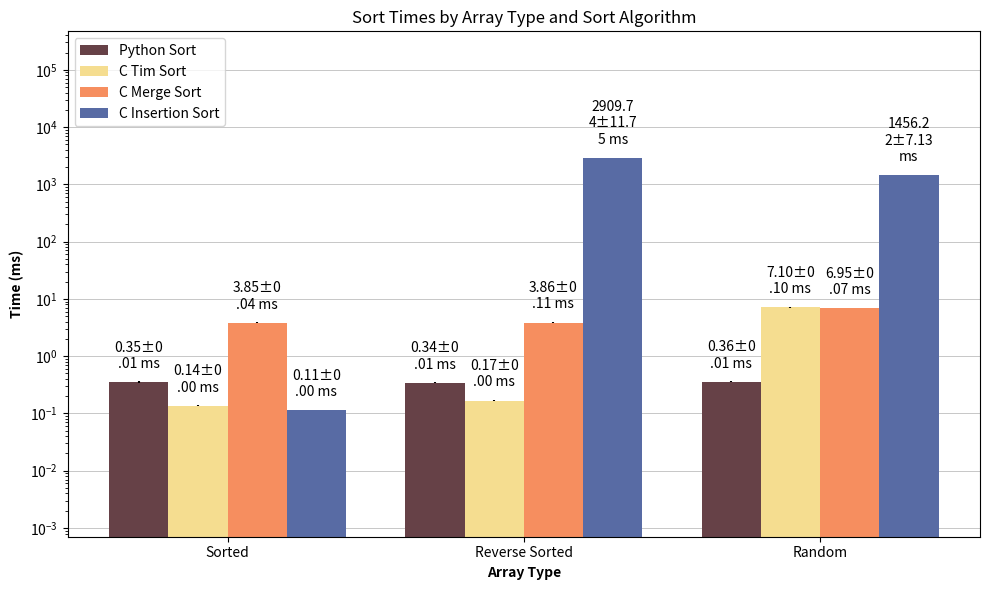

Reproduce this figure in Python.
import numpy as np
import matplotlib.pyplot as plt
import textwrap
from matplotlib.ticker import LogLocator

pysort_sorted_array = [0.3597736358642578, 0.3762245178222656, 0.3972053527832031, 0.3573894500732422, 0.34999847412109375, 0.34427642822265625, 0.3533363342285156, 0.3535747528076172, 0.36334991455078125, 0.3452301025390625, 0.35071372985839844, 0.3535747528076172, 0.3428459167480469, 0.35762786865234375, 0.3666877746582031, 0.3554821014404297, 0.34999847412109375, 0.3376007080078125, 0.34117698669433594, 0.3654956817626953, 0.3612041473388672, 0.34546852111816406, 0.3421306610107422, 0.34427642822265625, 0.3647804260253906, 0.35643577575683594, 0.3571510314941406, 0.3485679626464844, 0.3635883331298828, 0.35381317138671875, 0.3466606140136719, 0.3459453582763672]

pysort_rev_sort_array = [0.3533363342285156, 0.3497600555419922, 0.34236907958984375, 0.34999847412109375, 0.3418922424316406, 0.34809112548828125, 0.3654956817626953, 0.3478527069091797, 0.34809112548828125, 0.33855438232421875, 0.3418922424316406, 0.34427642822265625, 0.33783912658691406, 0.3371238708496094, 0.33664703369140625, 0.34618377685546875, 0.34427642822265625, 0.3402233123779297, 0.3428459167480469, 0.33974647521972656, 0.34499168395996094, 0.3364086151123047, 0.3457069396972656, 0.34236907958984375, 0.33974647521972656, 0.3428459167480469, 0.3485679626464844, 0.3514289855957031, 0.3485679626464844, 0.3447532653808594, 0.3407001495361328, 0.3509521484375]

pysort_random_array = [0.3535747528076172, 0.3516674041748047, 0.3573894500732422, 0.3521442413330078, 0.35452842712402344, 0.3533363342285156, 0.3521442413330078, 0.35691261291503906, 0.3685951232910156, 0.35643577575683594, 0.3600120544433594, 0.35572052001953125, 0.35190582275390625, 0.3726482391357422, 0.3650188446044922, 0.3578662872314453, 0.3566741943359375, 0.35858154296875, 0.36716461181640625, 0.3561973571777344, 0.35309791564941406, 0.3540515899658203, 0.35119056701660156, 0.35953521728515625, 0.3559589385986328, 0.3509521484375, 0.3592967987060547, 0.3552436828613281, 0.3542900085449219, 0.35572052001953125, 0.3688335418701172, 0.3707408905029297]


tim_sorted_array =[0.135900, 0.131900, 0.136500, 0.137200, 0.150800, 0.136700, 0.136400, 0.149600, 0.136600, 0.142200, 0.132600, 0.136900, 0.136600, 0.136400, 0.135900, 0.136900, 0.137000, 0.136700, 0.136700, 0.136600, 0.136200, 0.136200, 0.136000, 0.136000, 0.136500, 0.136100, 0.136000, 0.135900, 0.132400, 0.136100, 0.131100, 0.135900]

tim_rev_sort_array = [0.167700, 0.167500, 0.166900, 0.167300, 0.167400, 0.167300, 0.174500, 0.167700, 0.167300, 0.167000, 0.166900, 0.167400, 0.166900, 0.167000, 0.166800, 0.166800, 0.166800, 0.166800, 0.167300, 0.170300, 0.165900, 0.165700, 0.166100, 0.170500, 0.166000, 0.166200, 0.166000, 0.171200, 0.167400, 0.168400, 0.168300, 0.167200]

tim_random_array = [7.049800, 7.561700, 7.048700, 7.054500, 6.982700, 7.257900, 6.998700, 7.075700, 6.998400, 7.064900, 7.156200, 7.033000, 7.111200, 7.126300, 7.043200, 7.120000, 7.048600, 7.146000, 7.028600, 7.114300, 7.062400, 7.113300, 7.083700, 7.187500, 7.122100, 7.113300, 7.071500, 7.069400, 7.191000, 7.031000, 7.045900, 7.021300]

merge_sorted_array =[3.806500, 3.825300, 3.903800, 3.814300, 3.845000, 3.841100, 3.834800, 3.839600, 3.823700, 3.849700, 3.852100, 3.920200, 3.819800, 3.872700, 3.849500, 3.897000, 3.892500, 3.848100, 3.814000, 3.897800, 3.850900, 3.823700, 3.798200, 3.820300, 3.821600, 3.810100, 3.819000, 3.987500, 3.828500, 3.808700, 3.781300, 3.856400]

merge_rev_sort_array = [3.890100, 4.272500, 3.756900, 3.857500, 3.839200, 3.820100, 3.808400, 3.777800, 3.810500, 4.282900, 3.902800, 3.821000, 3.857300, 3.841600, 3.826800, 3.854500, 3.832200, 3.803000, 3.905000, 3.806800, 3.842500, 3.797200, 3.872800, 3.879100, 3.830900, 3.801300, 3.852700, 3.806300, 3.816500, 3.804400, 3.852700, 3.809500]

merge_random_array = [6.910200, 6.934300, 7.045000, 6.906500, 6.931000, 6.938700, 6.977100, 6.905200, 6.915700, 7.074800, 7.220400, 6.941300, 6.897500, 6.929600, 7.019600, 7.055400, 6.933700, 6.886500, 6.929100, 6.889100, 6.970300, 6.918100, 6.989300, 6.890200, 6.978100, 6.924800, 6.922900, 6.908000, 6.928000, 7.038000, 6.915000, 6.921400]

insertion_sorted_array =[0.113500, 0.113300, 0.113400, 0.118100, 0.114200, 0.114000, 0.114100, 0.114100, 0.114500, 0.118200, 0.114000, 0.114200, 0.114100, 0.114000, 0.117600, 0.114100, 0.114000, 0.114100, 0.114000, 0.114100, 0.118700, 0.114000, 0.114100, 0.114000, 0.114100, 0.114100, 0.114200, 0.114100, 0.114100, 0.114000, 0.114000, 0.119800]

insertion_rev_sort_array = [2903.804100, 2906.046000, 2887.440100, 2906.567800, 2923.457100, 2891.270400, 2904.349000, 2907.429300, 2908.061300, 2897.125900, 2902.056900, 2907.312300, 2915.082300, 2900.143100, 2908.600900, 2912.958300, 2893.540600, 2900.206400, 2919.883100, 2924.844900, 2918.956900, 2904.944400, 2916.460600, 2902.321500, 2928.602000, 2925.750100, 2921.396100, 2910.620300, 2893.219800, 2909.548700, 2940.139200, 2919.661700]

insertion_random_array = [1454.666100, 1446.270300, 1461.054100, 1454.153700, 1454.203700, 1455.004300, 1459.403900, 1463.500000, 1462.761700, 1469.455400, 1465.414300, 1463.570100, 1453.514100, 1449.975000, 1448.871700, 1448.102800, 1459.917100, 1455.108600, 1448.544700, 1463.500900, 1458.828600, 1452.458400, 1459.951200, 1451.425600, 1439.260300, 1450.511100, 1451.656100, 1458.943900, 1467.928300, 1457.654600, 1445.852500, 1467.533300]

# one graph
tim_sorted_meantime = np.mean(tim_sorted_array)
tim_sorted_deviation = np.std(tim_sorted_array)
tim_rev_sort_meantime = np.mean(tim_rev_sort_array)
tim_rev_sort_deviation = np.std(tim_rev_sort_array)
tim_random_meantime = np.mean(tim_random_array)
tim_random_deviation = np.std(tim_random_array)


# 2nd graph
merge_sorted_meantime = np.mean(merge_sorted_array)
merge_sorted_deviation = np.std(merge_sorted_array)
merge_rev_sort_meantime = np.mean(merge_rev_sort_array)
merge_rev_sort_deviation = np.std(merge_rev_sort_array)
merge_random_meantime = np.mean(merge_random_array)
merge_random_deviation = np.std(merge_random_array)


# 3rd graph
insertion_sorted_meantime = np.mean(insertion_sorted_array)
insertion_sorted_deviation = np.std(insertion_sorted_array)
insertion_rev_sort_meantime = np.mean(insertion_rev_sort_array)
insertion_rev_sort_deviation = np.std(insertion_rev_sort_array)
insertion_random_meantime = np.mean(insertion_random_array)
insertion_random_deviation = np.std(insertion_random_array)

# 4th graph
pysort_sorted_meantime = np.mean(pysort_sorted_array)
pysort_sorted_deviation = np.std(pysort_sorted_array)
pysort_rev_sort_meantime = np.mean(pysort_rev_sort_array)
pysort_rev_sort_deviation = np.std(pysort_rev_sort_array)
pysort_random_meantime = np.mean(pysort_random_array)
pysort_random_deviation = np.std(pysort_random_array)


print(f"tim_sorted_meantime: {tim_sorted_meantime}, tim_sorted_deviation: {tim_sorted_deviation}")
print(f"tim_rev_sort_meantime: {tim_rev_sort_meantime}, tim_rev_sort_deviation: {tim_rev_sort_deviation}")
print(f"tim_random_meantime: {tim_random_meantime}, tim_random_deviation: {tim_random_deviation}")
print(f"merge_sorted_meantime: {merge_sorted_meantime}, merge_sorted_deviation: {merge_sorted_deviation}")
print(f"merge_rev_sort_meantime: {merge_rev_sort_meantime}, merge_rev_sort_deviation: {merge_rev_sort_deviation}")
print(f"merge_random_meantime: {merge_random_meantime}, merge_random_deviation: {merge_random_deviation}")
print(f"insertion_sorted_meantime: {insertion_sorted_meantime}, insertion_sorted_deviation: {insertion_sorted_deviation}")
print(f"insertion_rev_sort_meantime: {insertion_rev_sort_meantime}, insertion_rev_sort_deviation: {insertion_rev_sort_deviation}")
print(f"insertion_random_meantime: {insertion_random_meantime}, insertion_random_deviation: {insertion_random_deviation}")

c1 = '#F5DD90'
c2 = '#F68E5F'
c3 = '#586BA4'
c4 = '#F76C5E'
c_out = '#664147'
labels = ['Sorted', 'Reverse Sorted', 'Random']

pysort_means = [pysort_sorted_meantime, pysort_rev_sort_meantime, pysort_random_meantime]
pysort_devs = [pysort_sorted_deviation, pysort_rev_sort_deviation, pysort_random_deviation]

tim_means = [tim_sorted_meantime, tim_rev_sort_meantime, tim_random_meantime]
tim_devs = [tim_sorted_deviation, tim_rev_sort_deviation, tim_random_deviation]

merge_means = [merge_sorted_meantime, merge_rev_sort_meantime, merge_random_meantime]
merge_devs = [merge_sorted_deviation, merge_rev_sort_deviation, merge_random_deviation]

insertion_means = [insertion_sorted_meantime, insertion_rev_sort_meantime, insertion_random_meantime]
insertion_devs = [insertion_sorted_deviation, insertion_rev_sort_deviation, insertion_random_deviation]

x = np.arange(len(labels))  # the label locations
width = 0.2  # the width of the bars
fig, ax = plt.subplots(figsize=(10, 6))  # Keep your desired figsize

# Move grid lines to the back and add evenly spaced horizontal lines
ax.set_axisbelow(True)  # Move the grid lines to the back
ax.yaxis.grid(True, linestyle='solid', linewidth=0.5)
ax.yaxis.set_major_locator(LogLocator(base=10, numticks=5))

fig.subplots_adjust(hspace=0.5)  # Adjust the top padding (value < 1)
rects1 = ax.bar(x - 1.5 * width, pysort_means, width, yerr=pysort_devs, label='Python Sort', color=c_out)
rects2 = ax.bar(x - 0.5 * width, tim_means, width, yerr=tim_devs, label='C Tim Sort', color=c1)
rects3 = ax.bar(x + 0.5 * width, merge_means, width, yerr=merge_devs, label='C Merge Sort', color=c2)
rects4 = ax.bar(x + 1.5 * width, insertion_means, width, yerr=insertion_devs, label='C Insertion Sort', color=c3)

# Add some text for labels, title and custom x-axis tick labels, etc.
ax.set_xlabel('Array Type', fontweight='bold')
ax.set_ylabel('Time (ms)', fontweight='bold')
ax.set_title('Sort Times by Array Type and Sort Algorithm')
ax.set_xticks(x)
ax.set_xticklabels(labels)
ax.set_yscale('log')
ax.legend()

ax.margins(y=0.5)  # Add margin to the top (and bottom) of the graph

# Function to add annotations with standard deviation margins and wrap text to fit bar width
def autolabel(rects, std_devs):
    """Attach a text label above each bar in *rects*, displaying its height with standard deviation."""
    for rect, std_dev in zip(rects, std_devs):
        height = rect.get_height()
        label = f'{height:.2f}±{std_dev:.2f} ms'
        wrapped_label = '\n'.join(textwrap.wrap(label, width=6))
        ax.annotate(wrapped_label,
                    xy=(rect.get_x() + rect.get_width() / 2, height),
                    xytext=(0, 8),  # Offset to avoid clipping
                    textcoords="offset points",
                    ha='center', va='bottom')

autolabel(rects1, pysort_devs)
autolabel(rects2, tim_devs)
autolabel(rects3, merge_devs)
autolabel(rects4, insertion_devs)

fig.tight_layout()

plt.savefig('sort_times.png')


# TODO generate graphs for my branch analyses